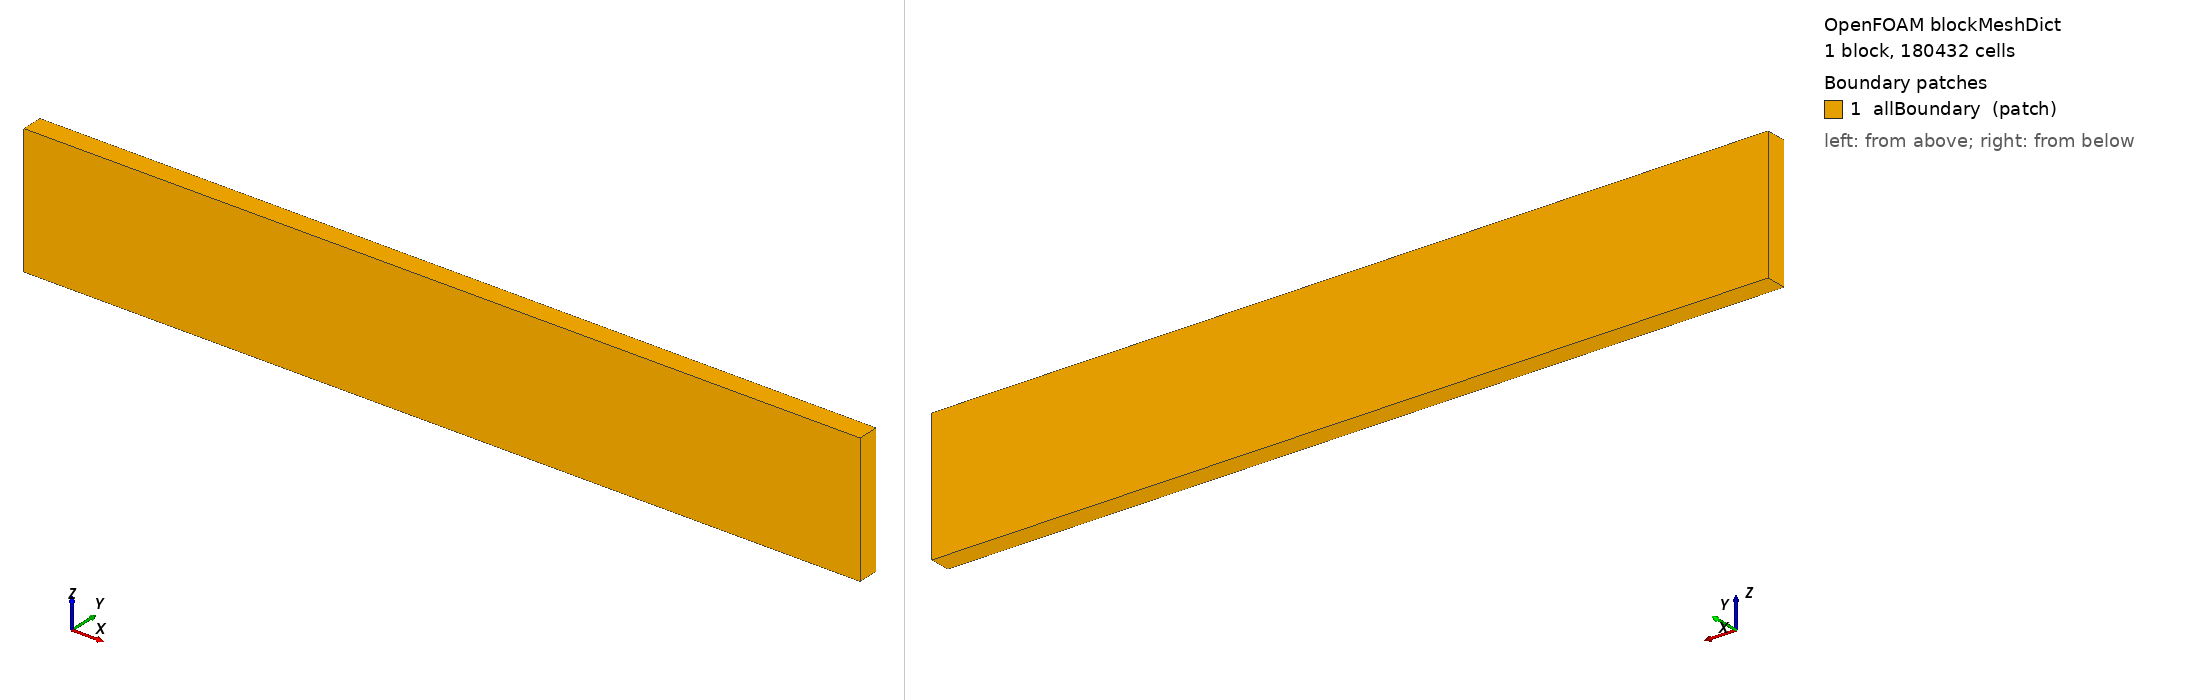

OpenFOAM case: the mesh blockMesh builds from blockMeshDict, 1 block(s), 180432 cells. Boundary patches (legend numbers): 1 allBoundary (patch). Left view from above one corner, right view from below the opposite corner. Boundary conditions: 6 field file(s) under 0/ or 0.orig/; 1 of 1 drawn patches have an entry in a shipped field file.

=== system/blockMeshDict ===
/*--------------------------------*- C++ -*----------------------------------*\
| Background hex mesh for snappyHexMesh -- Liu2020 Case A2 rig                |
\*---------------------------------------------------------------------------*/
FoamFile
{
    version     2.0;
    format      ascii;
    class       dictionary;
    object      blockMeshDict;
}

scale   1;

vertices
(
    (-6.20 -0.16 -0.30)
    ( 6.70 -0.16 -0.30)
    ( 6.70  0.16 -0.30)
    (-6.20  0.16 -0.30)
    (-6.20 -0.16  1.70)
    ( 6.70 -0.16  1.70)
    ( 6.70  0.16  1.70)
    (-6.20  0.16  1.70)
);

// coarsened background: ~3.6 cm cells (was 2 cm) -> ~6x fewer cells and a
// ~2x larger min cell (so ~2x larger stable dt); chamber keeps level-1 and
// the riser level-2 snappy refinement, so the rig geometry is unchanged and
// only the sub-grid aeration detail drops (out of reach for both models)
blocks
(
    hex (0 1 2 3 4 5 6 7) (358 9 56) simpleGrading (1 1 1)
);

edges ();

boundary
(
    allBoundary
    {
        type patch;
        faces
        (
            (3 7 6 2)
            (0 4 7 3)
            (2 6 5 1)
            (1 5 4 0)
            (0 3 2 1)
            (4 5 6 7)
        );
    }
);


=== system/controlDict ===
/*--------------------------------*- C++ -*----------------------------------*\
| Liu2020 A2: full 3-D interFoam assessment                                  |
| t=-4..0 s Q0 relaxation; t=0..0.4 s Q0->Q1; end t=14.4 s                  |
\*---------------------------------------------------------------------------*/
FoamFile
{
    version     2.0;
    format      ascii;
    class       dictionary;
    object      controlDict;
}

application     interFoam;
startFrom       startTime;
startTime       -4;
stopAt          endTime;
endTime         14.4;
deltaT          0.0001;

writeControl    adjustableRunTime;
writeInterval   1.0;
purgeWrite      3;
writeFormat     binary;
writePrecision  7;
writeCompression off;
timeFormat      general;
timePrecision   6;
runTimeModifiable yes;

adjustTimeStep  yes;
maxCo           0.47;
maxAlphaCo      0.35;
maxDeltaT       0.002;

functions
{
    // Order is PT1, PT2, PT3.  The paper gives elevation/wall but not the
    // in-plane or circumferential coordinates; those choices are documented.
    probesPT
    {
        type            probes;
        libs            (sampling);
        writeControl    timeStep;
        writeInterval   5;
        fields          (p p_rgh alpha.water);
        probeLocations
        (
            (0.15  0.025 1.25)
            (0.08  0.080 0.445)
            (0.15 -0.145 0.020)
        );
    }

    // 61 levels x 5 radial samples; generated deterministically before solve.
    riserAlpha
    {
        type            probes;
        libs            (sampling);
        writeControl    timeStep;
        writeInterval   10;
        fields          (alpha.water);
        probeLocations
        (
            #include "riserProbeLocations"
        );
    }

    chamberLevel
    {
        type            probes;
        libs            (sampling);
        writeControl    timeStep;
        writeInterval   10;
        fields          (alpha.water);
        probeLocations
        (
            (0.05 0.05 0.02) (0.05 0.05 0.10) (0.05 0.05 0.20)
            (0.05 0.05 0.30) (0.05 0.05 0.44)
            (0.25 0.05 0.02) (0.25 0.05 0.10) (0.25 0.05 0.20)
            (0.25 0.05 0.30) (0.25 0.05 0.44)
        );
    }

    // Interpolate alpha to faces, then integrate phase-weighted boundary
    // fluxes.  Together with waterVolume these give an independent liquid
    // continuity residual.
    alphaWaterFace
    {
        type            surfaceInterpolate;
        libs            (fieldFunctionObjects);
        fields          ((alpha.water alphaWaterFace));
        executeControl  timeStep;
        executeInterval 1;
        writeControl    none;
    }

    waterVolume
    {
        type            volFieldValue;
        libs            (fieldFunctionObjects);
        writeControl    timeStep;
        writeInterval   20;
        log             false;
        writeFields     false;
        regionType      all;
        operation       volIntegrate;
        fields          (alpha.water);
    }

    waterFluxInlet
    {
        type            surfaceFieldValue;
        libs            (fieldFunctionObjects);
        writeControl    timeStep;
        writeInterval   20;
        log             false;
        writeFields     false;
        regionType      patch;
        name            inlet;
        operation       weightedSum;
        weightField     alphaWaterFace;
        fields          (phi);
    }

    waterFluxOutletAir
    {
        $waterFluxInlet;
        name            outlet;
    }

    waterFluxOutletWater
    {
        $waterFluxInlet;
        name            outletWater;
    }

    waterFluxHeadboxAtmosphere
    {
        $waterFluxInlet;
        name            headboxAtmosphere;
    }

    waterFluxRiserOutlet
    {
        $waterFluxInlet;
        name            riserOutlet;
    }
}


=== 0.orig/alpha.water ===
FoamFile
{
    version     2.0;
    format      ascii;
    class       volScalarField;
    object      alpha.water;
}

dimensions      [0 0 0 0 0 0 0];

internalField   uniform 0;

boundaryField
{
    inlet
    {
        type            fixedValue;
        value           uniform 1;
    }
    outlet
    {
        type            zeroGradient;
    }
    atmosphere
    {
        type            inletOutlet;
        inletValue      uniform 0;
        value           uniform 0;
    }
    walls
    {
        type            zeroGradient;
    }
    riserWall
    {
        type            zeroGradient;
    }
    allBoundary
    {
        type            zeroGradient;
    }
}

Also in the case, not shown: constant/polyMesh/neighbour (numeric list); constant/polyMesh/owner (numeric list); constant/polyMesh/points (numeric list).
